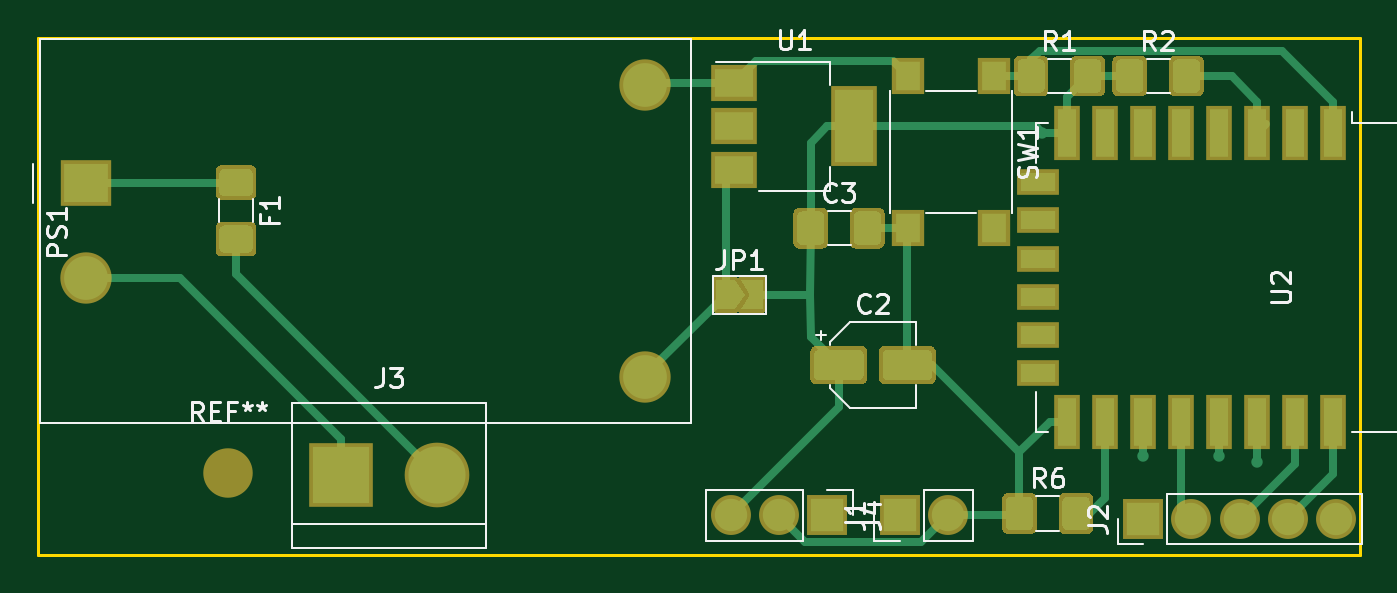
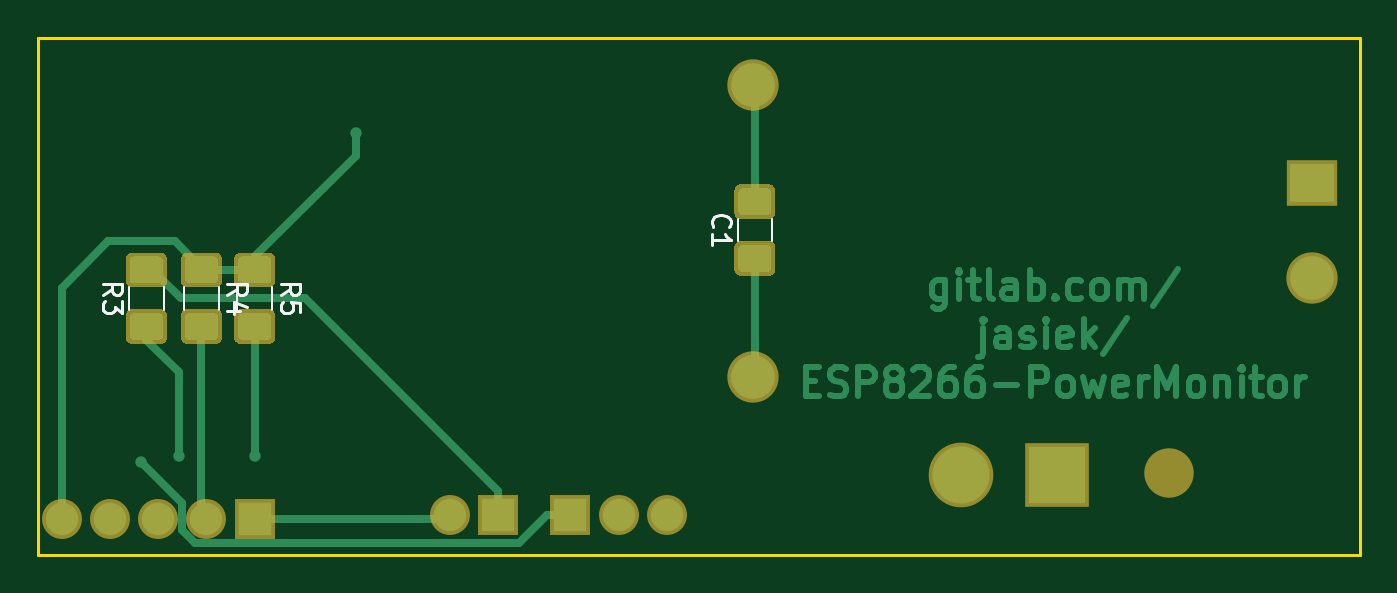
Circuit board: 21 layer files. Board 69.5 x 27.2 mm.
- inner_copper: ESP8266-PowerMonitor-B_Adhes.gbr (513 bytes)
- inner_copper: ESP8266-PowerMonitor-B_CrtYd.gbr (1333 bytes)
- bottom_copper: ESP8266-PowerMonitor-B_Cu.gbr (29471 bytes)
- inner_copper: ESP8266-PowerMonitor-B_Fab.gbr (3960 bytes)
- bottom_mask: ESP8266-PowerMonitor-B_Mask.gbr (15654 bytes)
- paste: ESP8266-PowerMonitor-B_Paste.gbr (14963 bytes)
- bottom_silk: ESP8266-PowerMonitor-B_SilkS.gbr (3501 bytes)
- inner_copper: ESP8266-PowerMonitor-Cmts_User.gbr (4743 bytes)
- inner_copper: ESP8266-PowerMonitor-Dwgs_User.gbr (55360 bytes)
- inner_copper: ESP8266-PowerMonitor-Eco1_User.gbr (481 bytes)
- inner_copper: ESP8266-PowerMonitor-Eco2_User.gbr (481 bytes)
- outline: ESP8266-PowerMonitor-Edge_Cuts.gbr (709 bytes)
- inner_copper: ESP8266-PowerMonitor-F_Adhes.gbr (513 bytes)
- inner_copper: ESP8266-PowerMonitor-F_CrtYd.gbr (4177 bytes)
- top_copper: ESP8266-PowerMonitor-F_Cu.gbr (28440 bytes)
- inner_copper: ESP8266-PowerMonitor-F_Fab.gbr (13449 bytes)
- top_mask: ESP8266-PowerMonitor-F_Mask.gbr (25620 bytes)
- paste: ESP8266-PowerMonitor-F_Paste.gbr (22798 bytes)
- top_silk: ESP8266-PowerMonitor-F_SilkS.gbr (14039 bytes)
- inner_copper: ESP8266-PowerMonitor-Margin.gbr (481 bytes)
- drill: ESP8266-PowerMonitor.drl (590 bytes)

=== inner_copper: ESP8266-PowerMonitor-B_Adhes.gbr ===
G04 #@! TF.GenerationSoftware,KiCad,Pcbnew,(5.1.5-0-10_14)*
G04 #@! TF.CreationDate,2020-04-24T15:56:46+02:00*
G04 #@! TF.ProjectId,ESP8266-PowerMonitor,45535038-3236-4362-9d50-6f7765724d6f,rev?*
G04 #@! TF.SameCoordinates,Original*
G04 #@! TF.FileFunction,Glue,Bot*
G04 #@! TF.FilePolarity,Positive*
%FSLAX46Y46*%
G04 Gerber Fmt 4.6, Leading zero omitted, Abs format (unit mm)*
G04 Created by KiCad (PCBNEW (5.1.5-0-10_14)) date 2020-04-24 15:56:46*
%MOMM*%
%LPD*%
G04 APERTURE LIST*
G04 APERTURE END LIST*
M02*

=== inner_copper: ESP8266-PowerMonitor-B_CrtYd.gbr ===
G04 #@! TF.GenerationSoftware,KiCad,Pcbnew,(5.1.5-0-10_14)*
G04 #@! TF.CreationDate,2020-04-24T15:56:46+02:00*
G04 #@! TF.ProjectId,ESP8266-PowerMonitor,45535038-3236-4362-9d50-6f7765724d6f,rev?*
G04 #@! TF.SameCoordinates,Original*
G04 #@! TF.FileFunction,Other,User*
%FSLAX46Y46*%
G04 Gerber Fmt 4.6, Leading zero omitted, Abs format (unit mm)*
G04 Created by KiCad (PCBNEW (5.1.5-0-10_14)) date 2020-04-24 15:56:46*
%MOMM*%
%LPD*%
G04 APERTURE LIST*
%ADD10C,0.050000*%
G04 APERTURE END LIST*
D10*
X138280000Y-103350000D02*
X140520000Y-103350000D01*
X140520000Y-103350000D02*
X140520000Y-98450000D01*
X140520000Y-98450000D02*
X138280000Y-98450000D01*
X138280000Y-98450000D02*
X138280000Y-103350000D01*
X170280000Y-102037500D02*
X170280000Y-106937500D01*
X172520000Y-102037500D02*
X170280000Y-102037500D01*
X172520000Y-106937500D02*
X172520000Y-102037500D01*
X170280000Y-106937500D02*
X172520000Y-106937500D01*
X169620000Y-102037500D02*
X167380000Y-102037500D01*
X167380000Y-102037500D02*
X167380000Y-106937500D01*
X167380000Y-106937500D02*
X169620000Y-106937500D01*
X169620000Y-106937500D02*
X169620000Y-102037500D01*
X166820000Y-102037500D02*
X164580000Y-102037500D01*
X164580000Y-102037500D02*
X164580000Y-106937500D01*
X164580000Y-106937500D02*
X166820000Y-106937500D01*
X166820000Y-106937500D02*
X166820000Y-102037500D01*
M02*

=== bottom_copper: ESP8266-PowerMonitor-B_Cu.gbr (29471 bytes, source omitted) ===
=== inner_copper: ESP8266-PowerMonitor-B_Fab.gbr ===
G04 #@! TF.GenerationSoftware,KiCad,Pcbnew,(5.1.5-0-10_14)*
G04 #@! TF.CreationDate,2020-04-24T15:56:46+02:00*
G04 #@! TF.ProjectId,ESP8266-PowerMonitor,45535038-3236-4362-9d50-6f7765724d6f,rev?*
G04 #@! TF.SameCoordinates,Original*
G04 #@! TF.FileFunction,Other,Fab,Bot*
%FSLAX46Y46*%
G04 Gerber Fmt 4.6, Leading zero omitted, Abs format (unit mm)*
G04 Created by KiCad (PCBNEW (5.1.5-0-10_14)) date 2020-04-24 15:56:46*
%MOMM*%
%LPD*%
G04 APERTURE LIST*
%ADD10C,0.100000*%
%ADD11C,0.120000*%
G04 APERTURE END LIST*
D10*
X138600000Y-102500000D02*
X140200000Y-102500000D01*
X140200000Y-102500000D02*
X140200000Y-99300000D01*
X140200000Y-99300000D02*
X138600000Y-99300000D01*
X138600000Y-99300000D02*
X138600000Y-102500000D01*
X170600000Y-102887500D02*
X170600000Y-106087500D01*
X172200000Y-102887500D02*
X170600000Y-102887500D01*
X172200000Y-106087500D02*
X172200000Y-102887500D01*
X170600000Y-106087500D02*
X172200000Y-106087500D01*
X169300000Y-102887500D02*
X167700000Y-102887500D01*
X167700000Y-102887500D02*
X167700000Y-106087500D01*
X167700000Y-106087500D02*
X169300000Y-106087500D01*
X169300000Y-106087500D02*
X169300000Y-102887500D01*
X166500000Y-102887500D02*
X164900000Y-102887500D01*
X164900000Y-102887500D02*
X164900000Y-106087500D01*
X164900000Y-106087500D02*
X166500000Y-106087500D01*
X166500000Y-106087500D02*
X166500000Y-102887500D01*
D11*
X136685714Y-100516666D02*
X136723809Y-100478571D01*
X136761904Y-100364285D01*
X136761904Y-100288095D01*
X136723809Y-100173809D01*
X136647619Y-100097619D01*
X136571428Y-100059523D01*
X136419047Y-100021428D01*
X136304761Y-100021428D01*
X136152380Y-100059523D01*
X136076190Y-100097619D01*
X136000000Y-100173809D01*
X135961904Y-100288095D01*
X135961904Y-100364285D01*
X136000000Y-100478571D01*
X136038095Y-100516666D01*
X136761904Y-101278571D02*
X136761904Y-100821428D01*
X136761904Y-101050000D02*
X135961904Y-101050000D01*
X136076190Y-100973809D01*
X136152380Y-100897619D01*
X136190476Y-100821428D01*
X149845833Y-101090713D02*
X149883928Y-101128808D01*
X149998214Y-101166903D01*
X150074404Y-101166903D01*
X150188690Y-101128808D01*
X150264880Y-101052618D01*
X150302976Y-100976427D01*
X150341071Y-100824046D01*
X150341071Y-100709760D01*
X150302976Y-100557379D01*
X150264880Y-100481189D01*
X150188690Y-100404999D01*
X150074404Y-100366903D01*
X149998214Y-100366903D01*
X149883928Y-100404999D01*
X149845833Y-100443094D01*
X149579166Y-100366903D02*
X149083928Y-100366903D01*
X149350595Y-100671665D01*
X149236309Y-100671665D01*
X149160119Y-100709760D01*
X149122023Y-100747856D01*
X149083928Y-100824046D01*
X149083928Y-101014522D01*
X149122023Y-101090713D01*
X149160119Y-101128808D01*
X149236309Y-101166903D01*
X149464880Y-101166903D01*
X149541071Y-101128808D01*
X149579166Y-101090713D01*
X168861904Y-104354166D02*
X168480952Y-104087500D01*
X168861904Y-103897023D02*
X168061904Y-103897023D01*
X168061904Y-104201785D01*
X168100000Y-104277976D01*
X168138095Y-104316071D01*
X168214285Y-104354166D01*
X168328571Y-104354166D01*
X168404761Y-104316071D01*
X168442857Y-104277976D01*
X168480952Y-104201785D01*
X168480952Y-103897023D01*
X168328571Y-105039880D02*
X168861904Y-105039880D01*
X168023809Y-104849404D02*
X168595238Y-104658928D01*
X168595238Y-105154166D01*
X166061904Y-104354166D02*
X165680952Y-104087500D01*
X166061904Y-103897023D02*
X165261904Y-103897023D01*
X165261904Y-104201785D01*
X165300000Y-104277976D01*
X165338095Y-104316071D01*
X165414285Y-104354166D01*
X165528571Y-104354166D01*
X165604761Y-104316071D01*
X165642857Y-104277976D01*
X165680952Y-104201785D01*
X165680952Y-103897023D01*
X165261904Y-105077976D02*
X165261904Y-104697023D01*
X165642857Y-104658928D01*
X165604761Y-104697023D01*
X165566666Y-104773214D01*
X165566666Y-104963690D01*
X165604761Y-105039880D01*
X165642857Y-105077976D01*
X165719047Y-105116071D01*
X165909523Y-105116071D01*
X165985714Y-105077976D01*
X166023809Y-105039880D01*
X166061904Y-104963690D01*
X166061904Y-104773214D01*
X166023809Y-104697023D01*
X165985714Y-104658928D01*
M02*

=== bottom_mask: ESP8266-PowerMonitor-B_Mask.gbr (15654 bytes, source omitted) ===
=== paste: ESP8266-PowerMonitor-B_Paste.gbr (14963 bytes, source omitted) ===
=== bottom_silk: ESP8266-PowerMonitor-B_SilkS.gbr ===
G04 #@! TF.GenerationSoftware,KiCad,Pcbnew,(5.1.5-0-10_14)*
G04 #@! TF.CreationDate,2020-04-24T15:56:46+02:00*
G04 #@! TF.ProjectId,ESP8266-PowerMonitor,45535038-3236-4362-9d50-6f7765724d6f,rev?*
G04 #@! TF.SameCoordinates,Original*
G04 #@! TF.FileFunction,Legend,Bot*
G04 #@! TF.FilePolarity,Positive*
%FSLAX46Y46*%
G04 Gerber Fmt 4.6, Leading zero omitted, Abs format (unit mm)*
G04 Created by KiCad (PCBNEW (5.1.5-0-10_14)) date 2020-04-24 15:56:46*
%MOMM*%
%LPD*%
G04 APERTURE LIST*
%ADD10C,0.120000*%
%ADD11C,0.150000*%
G04 APERTURE END LIST*
D10*
X140310000Y-101502064D02*
X140310000Y-100297936D01*
X138490000Y-101502064D02*
X138490000Y-100297936D01*
X170490000Y-105089564D02*
X170490000Y-103885436D01*
X172310000Y-105089564D02*
X172310000Y-103885436D01*
X167590000Y-103885436D02*
X167590000Y-105089564D01*
X169410000Y-103885436D02*
X169410000Y-105089564D01*
X164790000Y-103885436D02*
X164790000Y-105089564D01*
X166610000Y-103885436D02*
X166610000Y-105089564D01*
D11*
X141577142Y-100733333D02*
X141624761Y-100685714D01*
X141672380Y-100542857D01*
X141672380Y-100447619D01*
X141624761Y-100304761D01*
X141529523Y-100209523D01*
X141434285Y-100161904D01*
X141243809Y-100114285D01*
X141100952Y-100114285D01*
X140910476Y-100161904D01*
X140815238Y-100209523D01*
X140720000Y-100304761D01*
X140672380Y-100447619D01*
X140672380Y-100542857D01*
X140720000Y-100685714D01*
X140767619Y-100733333D01*
X141672380Y-101685714D02*
X141672380Y-101114285D01*
X141672380Y-101400000D02*
X140672380Y-101400000D01*
X140815238Y-101304761D01*
X140910476Y-101209523D01*
X140958095Y-101114285D01*
X173672380Y-104320833D02*
X173196190Y-103987500D01*
X173672380Y-103749404D02*
X172672380Y-103749404D01*
X172672380Y-104130357D01*
X172720000Y-104225595D01*
X172767619Y-104273214D01*
X172862857Y-104320833D01*
X173005714Y-104320833D01*
X173100952Y-104273214D01*
X173148571Y-104225595D01*
X173196190Y-104130357D01*
X173196190Y-103749404D01*
X172672380Y-104654166D02*
X172672380Y-105273214D01*
X173053333Y-104939880D01*
X173053333Y-105082738D01*
X173100952Y-105177976D01*
X173148571Y-105225595D01*
X173243809Y-105273214D01*
X173481904Y-105273214D01*
X173577142Y-105225595D01*
X173624761Y-105177976D01*
X173672380Y-105082738D01*
X173672380Y-104797023D01*
X173624761Y-104701785D01*
X173577142Y-104654166D01*
X167132380Y-104320833D02*
X166656190Y-103987500D01*
X167132380Y-103749404D02*
X166132380Y-103749404D01*
X166132380Y-104130357D01*
X166180000Y-104225595D01*
X166227619Y-104273214D01*
X166322857Y-104320833D01*
X166465714Y-104320833D01*
X166560952Y-104273214D01*
X166608571Y-104225595D01*
X166656190Y-104130357D01*
X166656190Y-103749404D01*
X166465714Y-105177976D02*
X167132380Y-105177976D01*
X166084761Y-104939880D02*
X166799047Y-104701785D01*
X166799047Y-105320833D01*
X164332380Y-104320833D02*
X163856190Y-103987500D01*
X164332380Y-103749404D02*
X163332380Y-103749404D01*
X163332380Y-104130357D01*
X163380000Y-104225595D01*
X163427619Y-104273214D01*
X163522857Y-104320833D01*
X163665714Y-104320833D01*
X163760952Y-104273214D01*
X163808571Y-104225595D01*
X163856190Y-104130357D01*
X163856190Y-103749404D01*
X163332380Y-105225595D02*
X163332380Y-104749404D01*
X163808571Y-104701785D01*
X163760952Y-104749404D01*
X163713333Y-104844642D01*
X163713333Y-105082738D01*
X163760952Y-105177976D01*
X163808571Y-105225595D01*
X163903809Y-105273214D01*
X164141904Y-105273214D01*
X164237142Y-105225595D01*
X164284761Y-105177976D01*
X164332380Y-105082738D01*
X164332380Y-104844642D01*
X164284761Y-104749404D01*
X164237142Y-104701785D01*
M02*

=== inner_copper: ESP8266-PowerMonitor-Cmts_User.gbr (4743 bytes, source omitted) ===
=== inner_copper: ESP8266-PowerMonitor-Dwgs_User.gbr (55360 bytes, source omitted) ===
=== inner_copper: ESP8266-PowerMonitor-Eco1_User.gbr ===
G04 #@! TF.GenerationSoftware,KiCad,Pcbnew,(5.1.5-0-10_14)*
G04 #@! TF.CreationDate,2020-04-24T15:56:46+02:00*
G04 #@! TF.ProjectId,ESP8266-PowerMonitor,45535038-3236-4362-9d50-6f7765724d6f,rev?*
G04 #@! TF.SameCoordinates,Original*
G04 #@! TF.FileFunction,Other,ECO1*
%FSLAX46Y46*%
G04 Gerber Fmt 4.6, Leading zero omitted, Abs format (unit mm)*
G04 Created by KiCad (PCBNEW (5.1.5-0-10_14)) date 2020-04-24 15:56:46*
%MOMM*%
%LPD*%
G04 APERTURE LIST*
G04 APERTURE END LIST*
M02*

=== inner_copper: ESP8266-PowerMonitor-Eco2_User.gbr ===
G04 #@! TF.GenerationSoftware,KiCad,Pcbnew,(5.1.5-0-10_14)*
G04 #@! TF.CreationDate,2020-04-24T15:56:46+02:00*
G04 #@! TF.ProjectId,ESP8266-PowerMonitor,45535038-3236-4362-9d50-6f7765724d6f,rev?*
G04 #@! TF.SameCoordinates,Original*
G04 #@! TF.FileFunction,Other,ECO2*
%FSLAX46Y46*%
G04 Gerber Fmt 4.6, Leading zero omitted, Abs format (unit mm)*
G04 Created by KiCad (PCBNEW (5.1.5-0-10_14)) date 2020-04-24 15:56:46*
%MOMM*%
%LPD*%
G04 APERTURE LIST*
G04 APERTURE END LIST*
M02*

=== outline: ESP8266-PowerMonitor-Edge_Cuts.gbr ===
G04 #@! TF.GenerationSoftware,KiCad,Pcbnew,(5.1.5-0-10_14)*
G04 #@! TF.CreationDate,2020-04-24T15:56:46+02:00*
G04 #@! TF.ProjectId,ESP8266-PowerMonitor,45535038-3236-4362-9d50-6f7765724d6f,rev?*
G04 #@! TF.SameCoordinates,Original*
G04 #@! TF.FileFunction,Profile,NP*
%FSLAX46Y46*%
G04 Gerber Fmt 4.6, Leading zero omitted, Abs format (unit mm)*
G04 Created by KiCad (PCBNEW (5.1.5-0-10_14)) date 2020-04-24 15:56:46*
%MOMM*%
%LPD*%
G04 APERTURE LIST*
%ADD10C,0.150000*%
G04 APERTURE END LIST*
D10*
X177100000Y-118000000D02*
X177100000Y-90800000D01*
X107600000Y-118000000D02*
X107600000Y-90800000D01*
X107600000Y-118000000D02*
X177100000Y-118000000D01*
X107600000Y-90800000D02*
X177100000Y-90800000D01*
M02*

=== inner_copper: ESP8266-PowerMonitor-F_Adhes.gbr ===
G04 #@! TF.GenerationSoftware,KiCad,Pcbnew,(5.1.5-0-10_14)*
G04 #@! TF.CreationDate,2020-04-24T15:56:46+02:00*
G04 #@! TF.ProjectId,ESP8266-PowerMonitor,45535038-3236-4362-9d50-6f7765724d6f,rev?*
G04 #@! TF.SameCoordinates,Original*
G04 #@! TF.FileFunction,Glue,Top*
G04 #@! TF.FilePolarity,Positive*
%FSLAX46Y46*%
G04 Gerber Fmt 4.6, Leading zero omitted, Abs format (unit mm)*
G04 Created by KiCad (PCBNEW (5.1.5-0-10_14)) date 2020-04-24 15:56:46*
%MOMM*%
%LPD*%
G04 APERTURE LIST*
G04 APERTURE END LIST*
M02*

=== inner_copper: ESP8266-PowerMonitor-F_CrtYd.gbr ===
G04 #@! TF.GenerationSoftware,KiCad,Pcbnew,(5.1.5-0-10_14)*
G04 #@! TF.CreationDate,2020-04-24T15:56:46+02:00*
G04 #@! TF.ProjectId,ESP8266-PowerMonitor,45535038-3236-4362-9d50-6f7765724d6f,rev?*
G04 #@! TF.SameCoordinates,Original*
G04 #@! TF.FileFunction,Other,User*
%FSLAX46Y46*%
G04 Gerber Fmt 4.6, Leading zero omitted, Abs format (unit mm)*
G04 Created by KiCad (PCBNEW (5.1.5-0-10_14)) date 2020-04-24 15:56:46*
%MOMM*%
%LPD*%
G04 APERTURE LIST*
%ADD10C,0.050000*%
G04 APERTURE END LIST*
D10*
X120050000Y-113700000D02*
G75*
G03X120050000Y-113700000I-2450000J0D01*
G01*
X153900000Y-105600000D02*
X153900000Y-106950000D01*
X153900000Y-106950000D02*
X154850000Y-106950000D01*
X154850000Y-106950000D02*
X154850000Y-109050000D01*
X154850000Y-109050000D02*
X153900000Y-109050000D01*
X153900000Y-109050000D02*
X153900000Y-110400000D01*
X150250000Y-110400000D02*
X153900000Y-110400000D01*
X150250000Y-105600000D02*
X153900000Y-105600000D01*
X149100000Y-109250000D02*
X150250000Y-110400000D01*
X149100000Y-106750000D02*
X150250000Y-105600000D01*
X149100000Y-106750000D02*
X149100000Y-106950000D01*
X149100000Y-109050000D02*
X149100000Y-109250000D01*
X149100000Y-106950000D02*
X148150000Y-106950000D01*
X148150000Y-106950000D02*
X148150000Y-109050000D01*
X148150000Y-109050000D02*
X149100000Y-109050000D01*
X152162500Y-101920000D02*
X147262500Y-101920000D01*
X152162500Y-99680000D02*
X152162500Y-101920000D01*
X147262500Y-99680000D02*
X152162500Y-99680000D01*
X147262500Y-101920000D02*
X147262500Y-99680000D01*
X116880000Y-97437500D02*
X119120000Y-97437500D01*
X119120000Y-97437500D02*
X119120000Y-102337500D01*
X119120000Y-102337500D02*
X116880000Y-102337500D01*
X116880000Y-102337500D02*
X116880000Y-97437500D01*
X151100000Y-117700000D02*
X157250000Y-117700000D01*
X157250000Y-117700000D02*
X157250000Y-114100000D01*
X157250000Y-114100000D02*
X151100000Y-114100000D01*
X151100000Y-114100000D02*
X151100000Y-117700000D01*
X163900000Y-117900000D02*
X177650000Y-117900000D01*
X177650000Y-117900000D02*
X177650000Y-114300000D01*
X177650000Y-114300000D02*
X163900000Y-114300000D01*
X163900000Y-114300000D02*
X163900000Y-117900000D01*
X120790000Y-109800000D02*
X131290000Y-109800000D01*
X120790000Y-109800000D02*
X120790000Y-117800000D01*
X131290000Y-117800000D02*
X131290000Y-109800000D01*
X131290000Y-117800000D02*
X120790000Y-117800000D01*
X142825000Y-103050000D02*
X146125000Y-103050000D01*
X142825000Y-103050000D02*
X142825000Y-105550000D01*
X146125000Y-105550000D02*
X146125000Y-103050000D01*
X146125000Y-105550000D02*
X142825000Y-105550000D01*
X107550000Y-111200000D02*
X142050000Y-111200000D01*
X142050000Y-111200000D02*
X142050000Y-90700000D01*
X142050000Y-90700000D02*
X107550000Y-90700000D01*
X107550000Y-90700000D02*
X107550000Y-111200000D01*
X158850000Y-93920000D02*
X158850000Y-91680000D01*
X158850000Y-91680000D02*
X163750000Y-91680000D01*
X163750000Y-91680000D02*
X163750000Y-93920000D01*
X163750000Y-93920000D02*
X158850000Y-93920000D01*
X168937500Y-93920000D02*
X164037500Y-93920000D01*
X168937500Y-91680000D02*
X168937500Y-93920000D01*
X164037500Y-91680000D02*
X168937500Y-91680000D01*
X164037500Y-93920000D02*
X164037500Y-91680000D01*
X163137500Y-116920000D02*
X158237500Y-116920000D01*
X163137500Y-114680000D02*
X163137500Y-116920000D01*
X158237500Y-114680000D02*
X163137500Y-114680000D01*
X158237500Y-116920000D02*
X158237500Y-114680000D01*
X152350000Y-101800000D02*
X158850000Y-101800000D01*
X158850000Y-91800000D02*
X152350000Y-91800000D01*
X152350000Y-91800000D02*
X152350000Y-101800000D01*
X158850000Y-91800000D02*
X158850000Y-101800000D01*
X151750000Y-91850000D02*
X142950000Y-91850000D01*
X151750000Y-99050000D02*
X151750000Y-91850000D01*
X142950000Y-99050000D02*
X151750000Y-99050000D01*
X142950000Y-91850000D02*
X142950000Y-99050000D01*
X184400000Y-94350000D02*
X184400000Y-112450000D01*
X184400000Y-112450000D02*
X159100000Y-112450000D01*
X159100000Y-112450000D02*
X159100000Y-94350000D01*
X159100000Y-94350000D02*
X184400000Y-94350000D01*
X150900000Y-114100000D02*
X142250000Y-114100000D01*
X142250000Y-114100000D02*
X142250000Y-117700000D01*
X142250000Y-117700000D02*
X150900000Y-117700000D01*
X150900000Y-117700000D02*
X150900000Y-114100000D01*
M02*

=== top_copper: ESP8266-PowerMonitor-F_Cu.gbr (28440 bytes, source omitted) ===
=== inner_copper: ESP8266-PowerMonitor-F_Fab.gbr (13449 bytes, source omitted) ===
=== top_mask: ESP8266-PowerMonitor-F_Mask.gbr (25620 bytes, source omitted) ===
=== paste: ESP8266-PowerMonitor-F_Paste.gbr (22798 bytes, source omitted) ===
=== top_silk: ESP8266-PowerMonitor-F_SilkS.gbr (14039 bytes, source omitted) ===
=== inner_copper: ESP8266-PowerMonitor-Margin.gbr ===
G04 #@! TF.GenerationSoftware,KiCad,Pcbnew,(5.1.5-0-10_14)*
G04 #@! TF.CreationDate,2020-04-24T15:56:46+02:00*
G04 #@! TF.ProjectId,ESP8266-PowerMonitor,45535038-3236-4362-9d50-6f7765724d6f,rev?*
G04 #@! TF.SameCoordinates,Original*
G04 #@! TF.FileFunction,Other,User*
%FSLAX46Y46*%
G04 Gerber Fmt 4.6, Leading zero omitted, Abs format (unit mm)*
G04 Created by KiCad (PCBNEW (5.1.5-0-10_14)) date 2020-04-24 15:56:46*
%MOMM*%
%LPD*%
G04 APERTURE LIST*
G04 APERTURE END LIST*
M02*

=== drill: ESP8266-PowerMonitor.drl ===
M48
; DRILL file {KiCad (5.1.5-0-10_14)} date Friday, 24 April 2020 at 15:56:48
; FORMAT={-:-/ absolute / metric / decimal}
; #@! TF.CreationDate,2020-04-24T15:56:48+02:00
; #@! TF.GenerationSoftware,Kicad,Pcbnew,(5.1.5-0-10_14)
FMAT,2
METRIC
T1C0.400
T2C1.000
T3C1.520
T4C2.200
%
G90
G05
T1
X160.4Y95.8
X165.7Y112.8
X169.7Y112.8
X171.7Y113.1
T2
X152.9Y115.9
X155.44Y115.9
X165.7Y116.1
X168.24Y116.1
X170.78Y116.1
X173.32Y116.1
X175.86Y116.1
X144.02Y115.9
X146.56Y115.9
X149.1Y115.9
X110.1Y98.45
X110.1Y103.45
X139.5Y93.25
X139.5Y108.65
T3
X123.5Y113.8
X128.58Y113.8
T4
X117.6Y113.7
T0
M30
